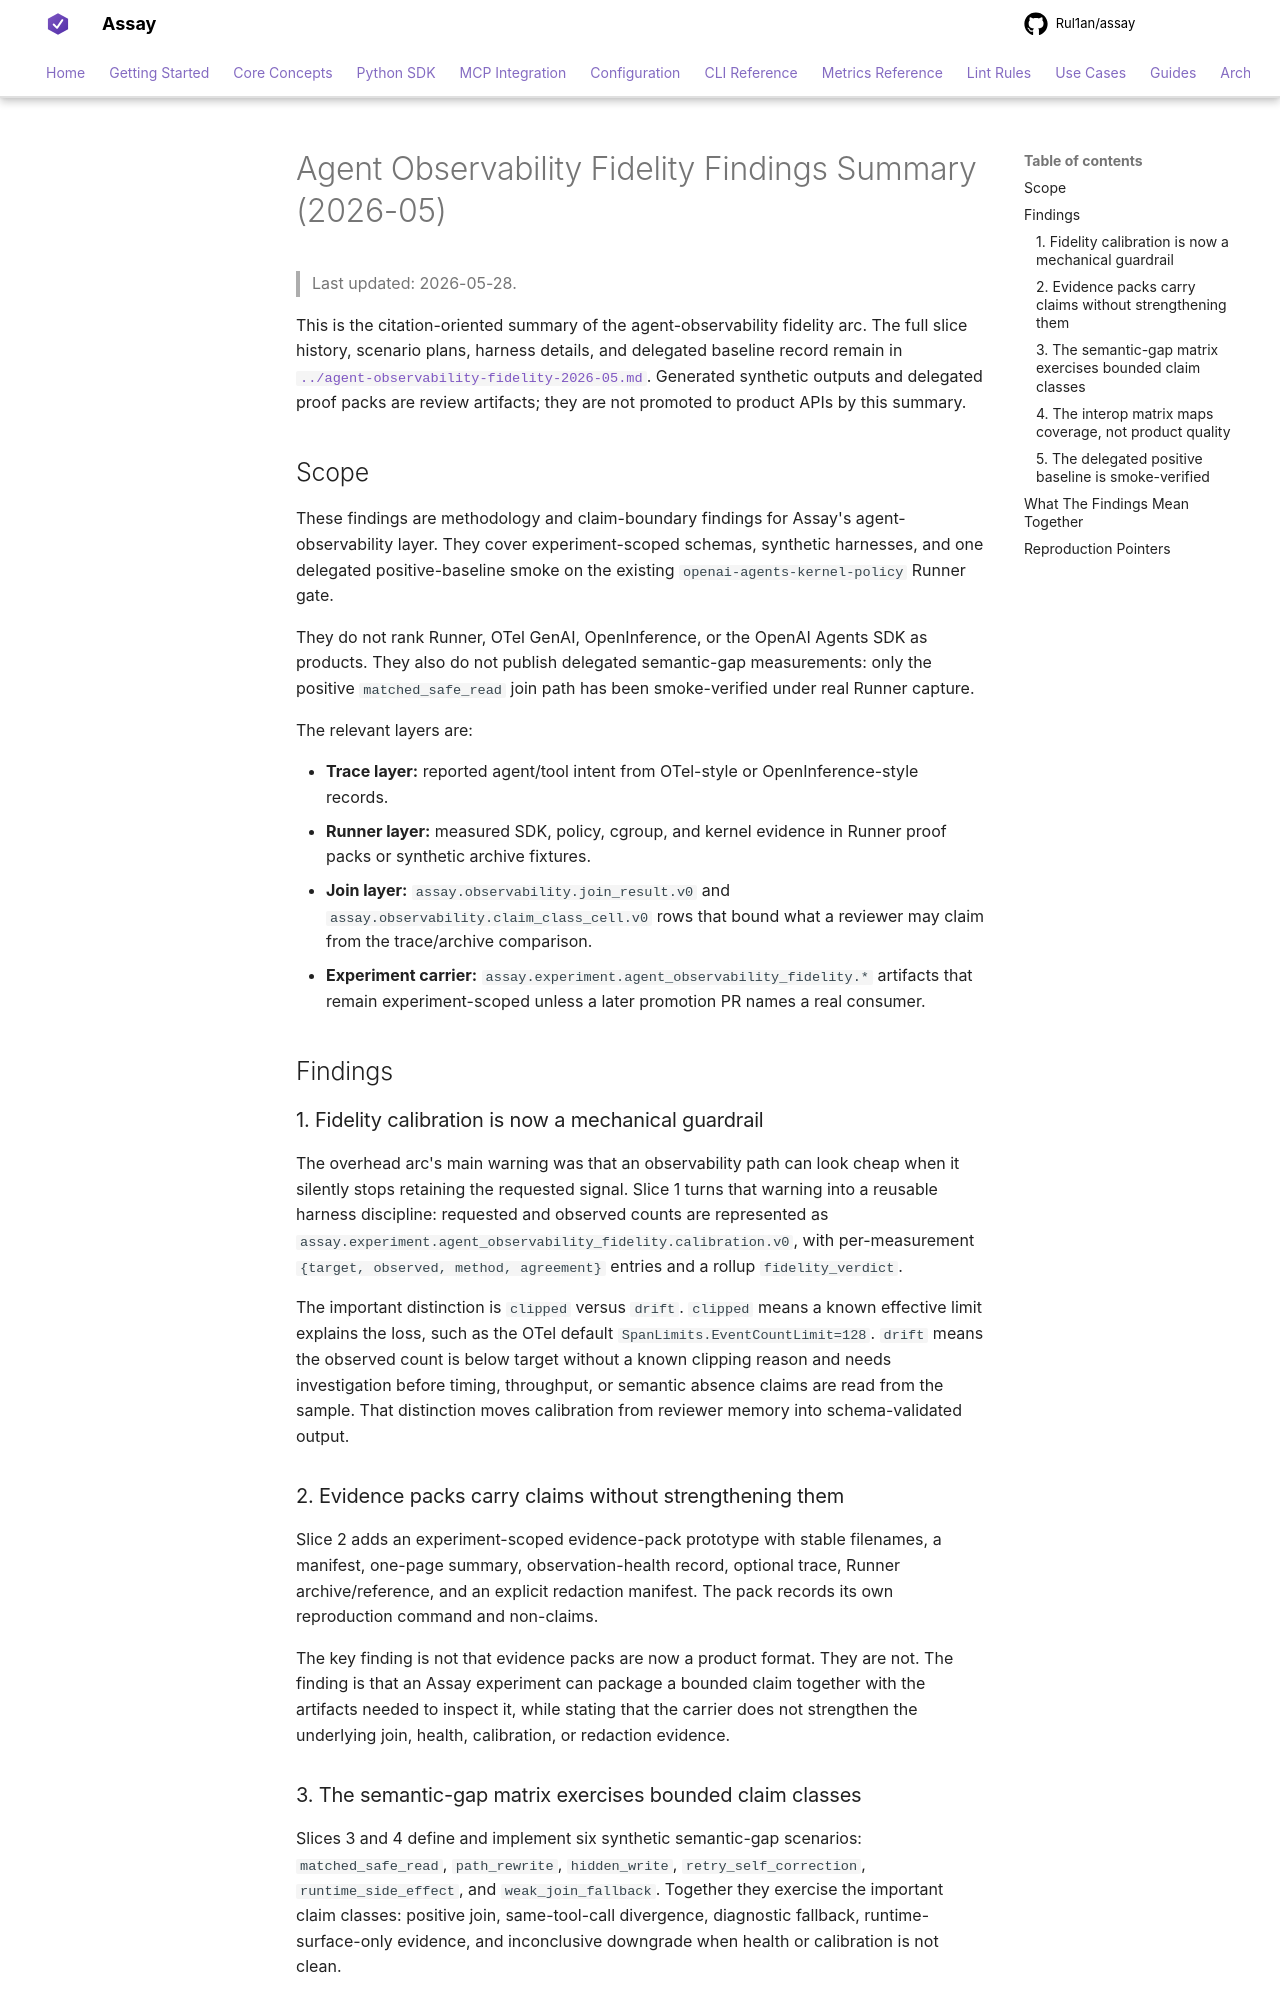

repository: Rul1an/assay · page: experiments/agent-observability-fidelity-2026-05/findings-summary/index.html · generator: mkdocs

# Agent Observability Fidelity Findings Summary (2026-05)

> Last updated: 2026-05-28.

This is the citation-oriented summary of the agent-observability
fidelity arc. The full slice history, scenario plans, harness details,
and delegated baseline record remain in
[`../agent-observability-fidelity-2026-05.md`](../agent-observability-fidelity-2026-05.md).
Generated synthetic outputs and delegated proof packs are review
artifacts; they are not promoted to product APIs by this summary.

## Scope

These findings are methodology and claim-boundary findings for Assay's
agent-observability layer. They cover experiment-scoped schemas,
synthetic harnesses, and one delegated positive-baseline smoke on the
existing `openai-agents-kernel-policy` Runner gate.

They do not rank Runner, OTel GenAI, OpenInference, or the OpenAI
Agents SDK as products. They also do not publish delegated semantic-gap
measurements: only the positive `matched_safe_read` join path has been
smoke-verified under real Runner capture.

The relevant layers are:

- **Trace layer:** reported agent/tool intent from OTel-style or
  OpenInference-style records.
- **Runner layer:** measured SDK, policy, cgroup, and kernel evidence in
  Runner proof packs or synthetic archive fixtures.
- **Join layer:** `assay.observability.join_result.v0` and
  `assay.observability.claim_class_cell.v0` rows that bound what a
  reviewer may claim from the trace/archive comparison.
- **Experiment carrier:** `assay.experiment.agent_observability_fidelity.*`
  artifacts that remain experiment-scoped unless a later promotion PR
  names a real consumer.

## Findings

### 1. Fidelity calibration is now a mechanical guardrail

The overhead arc's main warning was that an observability path can look
cheap when it silently stops retaining the requested signal. Slice 1
turns that warning into a reusable harness discipline: requested and
observed counts are represented as
`assay.experiment.agent_observability_fidelity.calibration.v0`, with
per-measurement `{target, observed, method, agreement}` entries and a
rollup `fidelity_verdict`.

The important distinction is `clipped` versus `drift`. `clipped` means a
known effective limit explains the loss, such as the OTel default
`SpanLimits.EventCountLimit=128`. `drift` means the observed count is
below target without a known clipping reason and needs investigation
before timing, throughput, or semantic absence claims are read from the
sample. That distinction moves calibration from reviewer memory into
schema-validated output.

### 2. Evidence packs carry claims without strengthening them

Slice 2 adds an experiment-scoped evidence-pack prototype with stable
filenames, a manifest, one-page summary, observation-health record,
optional trace, Runner archive/reference, and an explicit redaction
manifest. The pack records its own reproduction command and non-claims.

The key finding is not that evidence packs are now a product format.
They are not. The finding is that an Assay experiment can package a
bounded claim together with the artifacts needed to inspect it, while
stating that the carrier does not strengthen the underlying join,
health, calibration, or redaction evidence.

### 3. The semantic-gap matrix exercises bounded claim classes

Slices 3 and 4 define and implement six synthetic semantic-gap
scenarios: `matched_safe_read`, `path_rewrite`, `hidden_write`,
`retry_self_correction`, `runtime_side_effect`, and
`weak_join_fallback`. Together they exercise the important claim
classes: positive join, same-tool-call divergence, diagnostic fallback,
runtime-surface-only evidence, and inconclusive downgrade when health or
calibration is not clean.

The matrix is synthetic by design. Its value is that it makes the claim
rules executable: a strong `tool_call_id` join can support
`positive_join` or `semantic_gap`, while timestamp/order fallback stays
diagnostic. A measured effect mismatch is evidence of divergence between
reported intent and measured effect; it is not evidence of malicious
behavior, policy failure, or root cause by itself.
